Run: headless pygame with SDL's dummy video driver; simulated clock (each Clock.tick advances the game by its frame time, no real sleeping); random seed 0; keys injected as events and as key.get_pressed() state; no mouse input.
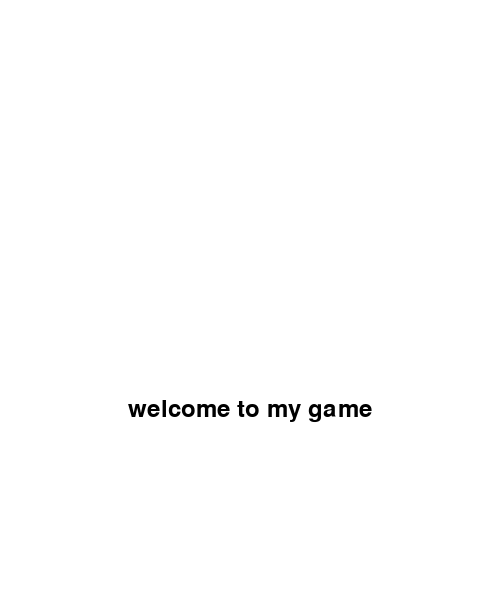
Frame 1 of 4 · flips 1–60 · no input
Frame 2 of 4 · flips 61–180 · tapped SPACE, RETURN · held RIGHT (→), D · screen unchanged from frame 1, image omitted
Frame 3 of 4 · flips 181–300 · held DOWN (↓), S · screen unchanged from frame 2, image omitted
Frame 4 of 4 · flips 301–420 · held LEFT (←), A, UP (↑), W · screen unchanged from frame 3, image omitted

The pygame program that drew these frames:

import pygame
pygame.init()

SCREEN_WIDTH = 500
SCREEN_HEIGHT = 600
screen = pygame.display.set_mode((SCREEN_WIDTH, SCREEN_HEIGHT))

font = pygame.font.Font(None, 36)
text = font.render('welcome to my game', True, pygame.Color('black'))
text_rect = text.get_rect(center=(SCREEN_WIDTH // 2, SCREEN_HEIGHT // 2 + 110))

running = True
while running:
    for event in pygame.event.get():
        if event.type == pygame.QUIT:
            running = False
    screen.fill(pygame.Color('white'))

    screen.blit(text, text_rect)

    pygame.display.flip()

pygame.quit()
